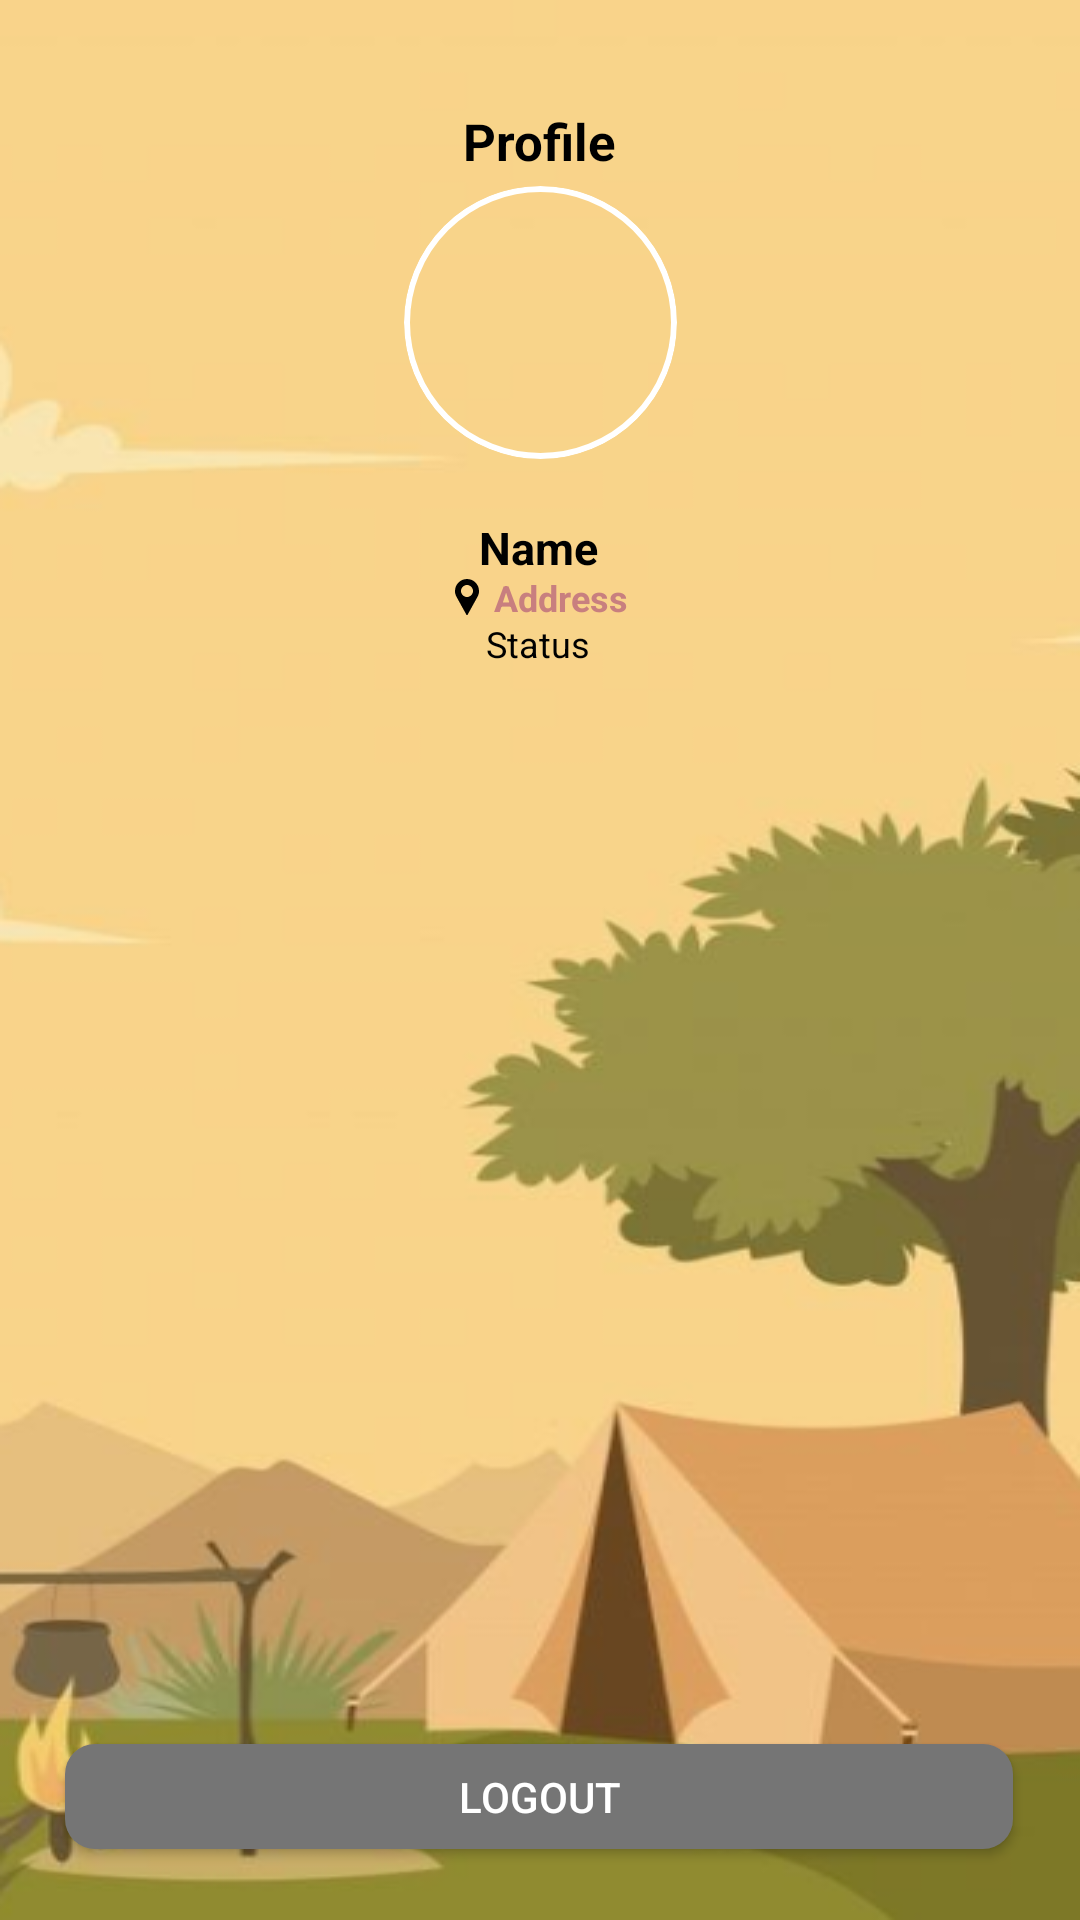

Write the Android layout XML for this screen, with the resource values it uses.
<!-- AndroidManifest.xml: application theme Theme.CampingCuy -->
<!-- res/layout/activity_profile.xml -->
<?xml version="1.0" encoding="utf-8"?>

<androidx.constraintlayout.widget.ConstraintLayout xmlns:android="http://schemas.android.com/apk/res/android"
    xmlns:app="http://schemas.android.com/apk/res-auto"
    xmlns:tools="http://schemas.android.com/tools"
    android:layout_width="match_parent"
    android:layout_height="match_parent"
    tools:context=".ui.profile.ProfileActivity">

    <ImageView
        android:id="@+id/bg_profile"
        android:layout_width="match_parent"
        android:layout_height="wrap_content"
        android:scaleType="fitXY"
        app:layout_constraintStart_toStartOf="parent"
        app:layout_constraintEnd_toEndOf="parent"
        app:layout_constraintTop_toTopOf="parent"
        app:layout_constraintBottom_toBottomOf="parent"
        app:srcCompat="@drawable/bg_profile" />

    <TextView
        android:id="@+id/profile"
        android:layout_width="wrap_content"
        android:layout_height="wrap_content"
        android:text="@string/profile"
        android:textSize="17sp"
        android:textColor="@color/black"
        android:textStyle="bold"
        app:layout_constraintBottom_toBottomOf="parent"
        app:layout_constraintEnd_toEndOf="parent"
        app:layout_constraintStart_toStartOf="parent"
        app:layout_constraintTop_toTopOf="parent"
        app:layout_constraintVertical_bias="0.058" />

    <ImageView
        android:id="@+id/circleAvatarImageView"
        android:layout_width="91dp"
        android:layout_height="91dp"
        android:background="@drawable/circle_background"
        android:clipToOutline="true"
        android:padding="2dp"
        android:src="@drawable/users"
        app:layout_constraintBottom_toBottomOf="parent"
        app:layout_constraintEnd_toEndOf="parent"
        app:layout_constraintStart_toStartOf="parent"
        app:layout_constraintTop_toTopOf="parent"
        app:layout_constraintVertical_bias="0.113" />

    <TextView
        android:id="@+id/tvName"
        android:layout_width="wrap_content"
        android:layout_height="wrap_content"
        android:text="@string/profile_name"
        android:textSize="15sp"
        android:textColor="@color/black"
        android:textStyle="bold"
        app:layout_constraintBottom_toBottomOf="parent"
        app:layout_constraintEnd_toEndOf="parent"
        app:layout_constraintHorizontal_bias="0.498"
        app:layout_constraintStart_toStartOf="parent"
        app:layout_constraintTop_toTopOf="parent"
        app:layout_constraintVertical_bias="0.278" />

    <TextView
        android:id="@+id/tvAddress"
        android:layout_width="wrap_content"
        android:layout_height="wrap_content"
        android:text="@string/address"
        android:textColor="@color/rose"
        android:textSize="12sp"
        android:textStyle="bold"
        android:drawablePadding="3dp"
        app:layout_constraintBottom_toBottomOf="parent"
        app:layout_constraintEnd_toEndOf="parent"
        app:layout_constraintHorizontal_bias="0.498"
        app:layout_constraintStart_toStartOf="parent"
        app:layout_constraintTop_toTopOf="parent"
        app:layout_constraintVertical_bias="0.306"
        app:drawableStartCompat="@drawable/ic_location_black" />

    <TextView
        android:id="@+id/tvStatus"
        android:layout_width="wrap_content"
        android:layout_height="wrap_content"
        android:text="@string/status"
        android:textColor="@color/black"
        android:textSize="12sp"
        app:layout_constraintBottom_toBottomOf="parent"
        app:layout_constraintEnd_toEndOf="parent"
        app:layout_constraintHorizontal_bias="0.498"
        app:layout_constraintStart_toStartOf="parent"
        app:layout_constraintTop_toTopOf="parent"
        app:layout_constraintVertical_bias="0.331" />

    <Button
        android:id="@+id/btnLogout"
        android:layout_width="316dp"
        android:layout_height="35dp"
        android:background="@drawable/button"
        android:focusable="false"
        android:focusableInTouchMode="false"
        android:text="@string/btn_logout"
        android:textColor="@color/white"
        android:textOff=""
        android:textOn=""
        app:layout_constraintBottom_toBottomOf="parent"
        app:layout_constraintEnd_toEndOf="parent"
        app:layout_constraintHorizontal_bias="0.494"
        app:layout_constraintStart_toStartOf="parent"
        app:layout_constraintTop_toTopOf="parent"
        app:layout_constraintVertical_bias="0.961" />

</androidx.constraintlayout.widget.ConstraintLayout>
<!-- resources referenced by this layout -->
<resources>
  <color name="black">#FF000000</color>
  <color name="rose">#C87F7F</color>
  <color name="white">#FFFFFFFF</color>
  <!-- drawable bg_profile: png bitmap (drawable, 105985 bytes) -->
  <!-- drawable button: png bitmap (drawable, 5966 bytes) -->
  <!-- drawable circle_background (drawable) -->
  <?xml version="1.0" encoding="utf-8"?>
  
  <shape xmlns:android="http://schemas.android.com/apk/res/android"
      android:shape="oval">
      <stroke
          android:width="2dp"
          android:color="#ffffff" />
  </shape>
  <!-- drawable ic_location_black (drawable) -->
  <vector xmlns:android="http://schemas.android.com/apk/res/android"
      android:width="12dp"
      android:height="12dp"
      android:viewportWidth="512"
      android:viewportHeight="512">
      <path
          android:fillColor="#000000"
          android:pathData="M256,0C161.896,0 85.333,76.563 85.333,170.667c0,28.25 7.063,56.26 20.49,81.104L246.667,506.5c1.875,3.396 5.448,5.5 9.333,5.5s7.458,-2.104 9.333,-5.5l140.896,-254.813c13.375,-24.76 20.438,-52.771 20.438,-81.021C426.667,76.563 350.104,0 256,0zM256,256c-47.052,0 -85.333,-38.281 -85.333,-85.333c0,-47.052 38.281,-85.333 85.333,-85.333s85.333,38.281 85.333,85.333C341.333,217.719 303.052,256 256,256z"/>
  </vector>
  <string name="address">Address</string>
  <string name="btn_logout">Logout</string>
  <string name="profile">Profile</string>
  <string name="profile_name">Name</string>
  <string name="status">Status</string>
  <style name="Theme.CampingCuy" parent="Base.Theme.CampingCuy" />
  <style name="Base.Theme.CampingCuy" parent="Theme.Material3.DayNight.NoActionBar">
          
          
      </style>
</resources>
